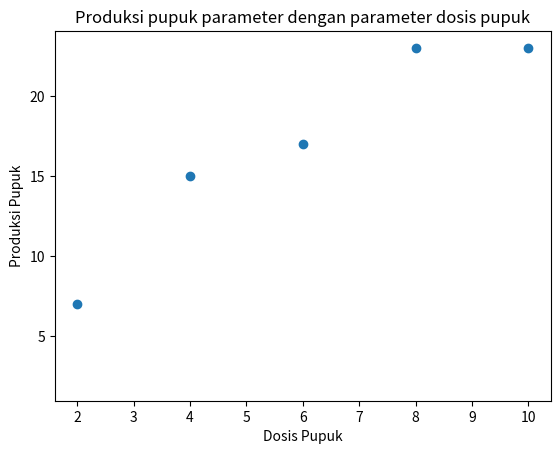

Generate this figure with matplotlib:
import numpy as np
import matplotlib.pyplot as plt
from numpy.core.fromnumeric import resize
import math


def estimate_coef(x, y):
    # number of observations/points
    n = np.size(x)

    # mean of x and y vector
    m_x = np.mean(x)
    m_y = np.mean(y)

    # calculating cross-deviation and deviation about x
    SS_xy = np.sum(y*x) - n*m_y*m_x
    SS_xx = np.sum(x*x) - n*m_x*m_x

    # calculating regression coefficients
    b_1 = SS_xy / SS_xx
    b_0 = m_y - b_1*m_x

    return (b_0, b_1)


def sigma(kuadrat=False, **kwargs):
    result = {}
    if(kuadrat == False):
        if(len(kwargs) > 1):
            # Real X and Y
            for key, value in kwargs.items():
                result[str(key)] = value
            # Sum X and Y
            for key, value in kwargs.items():
                result[str(key) + "_sum"] = sum(value)

            XY_Sigma = 0
            X_pow_sum = 0
            Y_pow_sum = 0
            for i in range(len(result["X"])):
                XY_Sigma += result["X"][i] * result["Y"][i]
                X_pow_sum += math.pow(result["X"][i], 2)
                Y_pow_sum += math.pow(result["Y"][i], 2)

            result["XY_Sigma"] = XY_Sigma
            result["X_pow_sum"] = X_pow_sum
            result["Y_pow_sum"] = Y_pow_sum
            return result
        else:
            for key, value in kwargs.items():
                result[str(key) + "_sum"] = sum(value)
            return result
    else:
        for key, value in kwargs.items():
            result[str(key) + "_sum"] = sum(value)

        return result


def konstanta_a(n, sigma_X, sigma_Y, sigma_XY, sigma_X_pow):
    a_atas = (sigma_Y * sigma_X_pow) - (sigma_X * sigma_XY)
    a_bawah = (n * sigma_X_pow) - math.pow(sigma_X, 2)
    a = a_atas / a_bawah
    return a


def koef_b(n, sigma_X, sigma_Y, sigma_XY, xpow_sum):
    b_atas = (n * sigma_XY) - (sigma_X * sigma_Y)
    b_bawah = (n * xpow_sum) - math.pow(sigma_X, 2)
    b = b_atas / b_bawah
    return b

def main():
    # observations / data
    x = np.array([10, 2, 4, 6, 8])

    y = np.array([23, 7, 15, 17, 23])

    
    result = sigma(X=x, Y=y, kuadrat=False)
    a = konstanta_a(len(x), result["X_sum"], result["Y_sum"],
                    result["XY_Sigma"], result["X_pow_sum"])
    b = koef_b(len(x), result["X_sum"], result["Y_sum"],
               result["XY_Sigma"], result["X_pow_sum"])

    print(result)
    print("Konstanta =", a)
    print("Koefisien =",b)
    plt.scatter(x,y)
    plt.plot(a,b, color='blue')
    plt.title('Produksi pupuk parameter dengan parameter dosis pupuk')
    plt.xlabel('Dosis Pupuk')
    plt.ylabel('Produksi Pupuk')
    plt.show()


if __name__ == "__main__":
    main()
